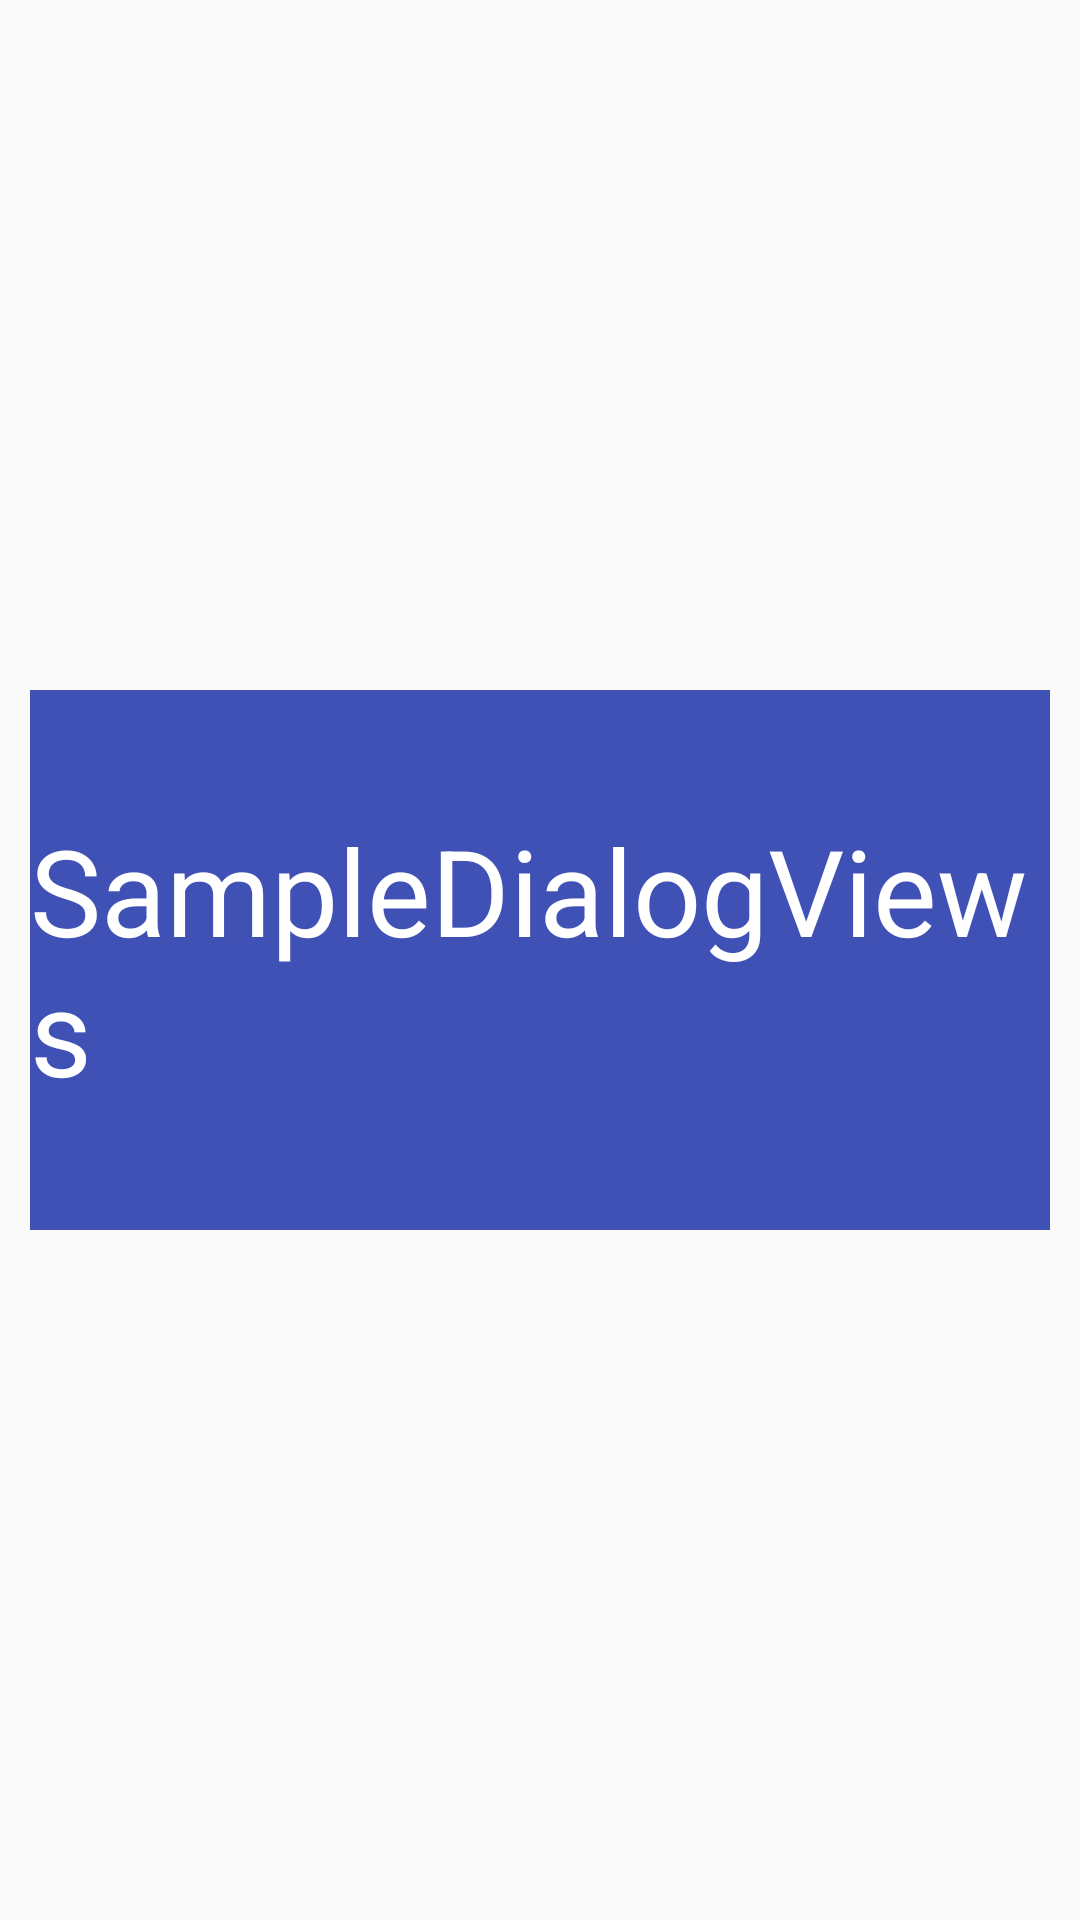

This screen was rendered from an Android layout file. Write that file and the resources it references.
<!-- AndroidManifest.xml: application theme AppTheme -->
<!-- res/layout/dialog_sample.xml -->
<?xml version="1.0" encoding="utf-8"?>
<androidx.constraintlayout.widget.ConstraintLayout xmlns:android="http://schemas.android.com/apk/res/android"
    xmlns:app="http://schemas.android.com/apk/res-auto"
    android:layout_width="match_parent"
    android:layout_height="match_parent">

    <androidx.constraintlayout.widget.ConstraintLayout
        android:layout_width="match_parent"
        android:layout_height="wrap_content"
        android:layout_marginStart="10dp"
        android:layout_marginEnd="10dp"
        android:background="@color/colorPrimary"
        app:layout_constraintBottom_toBottomOf="parent"
        app:layout_constraintTop_toTopOf="parent">

        <TextView
            android:id="@+id/tv_dialog"
            style="@style/fragment_title"
            android:paddingTop="40dp"
            android:paddingBottom="40dp"
            android:text="SampleDialogViews"
            app:layout_constraintBottom_toTopOf="@id/extra"
            app:layout_constraintLeft_toLeftOf="parent"
            app:layout_constraintRight_toRightOf="parent"
            app:layout_constraintTop_toTopOf="parent"
            app:layout_constraintVertical_chainStyle="packed" />


    </androidx.constraintlayout.widget.ConstraintLayout>


</androidx.constraintlayout.widget.ConstraintLayout>
<!-- resources referenced by this layout -->
<resources>
  <color name="colorPrimary">#3F51B5</color>
  <style name="fragment_title">
          <item name="android:layout_width">wrap_content</item>
          <item name="android:layout_height">wrap_content</item>
          <item name="android:textColor">@color/white</item>
          <item name="android:textSize">@dimen/text_big</item>
      </style>
  <style name="AppTheme" parent="Theme.AppCompat.Light.DarkActionBar">
          
          <item name="colorPrimary">@color/colorPrimary</item>
          <item name="colorPrimaryDark">@color/colorPrimaryDark</item>
          <item name="colorAccent">@color/colorAccent</item>
      </style>
  <color name="white">#ffffff</color>
  <dimen name="text_big">40dp</dimen>
  <color name="colorPrimaryDark">#303F9F</color>
  <color name="colorAccent">#FF4081</color>
</resources>
